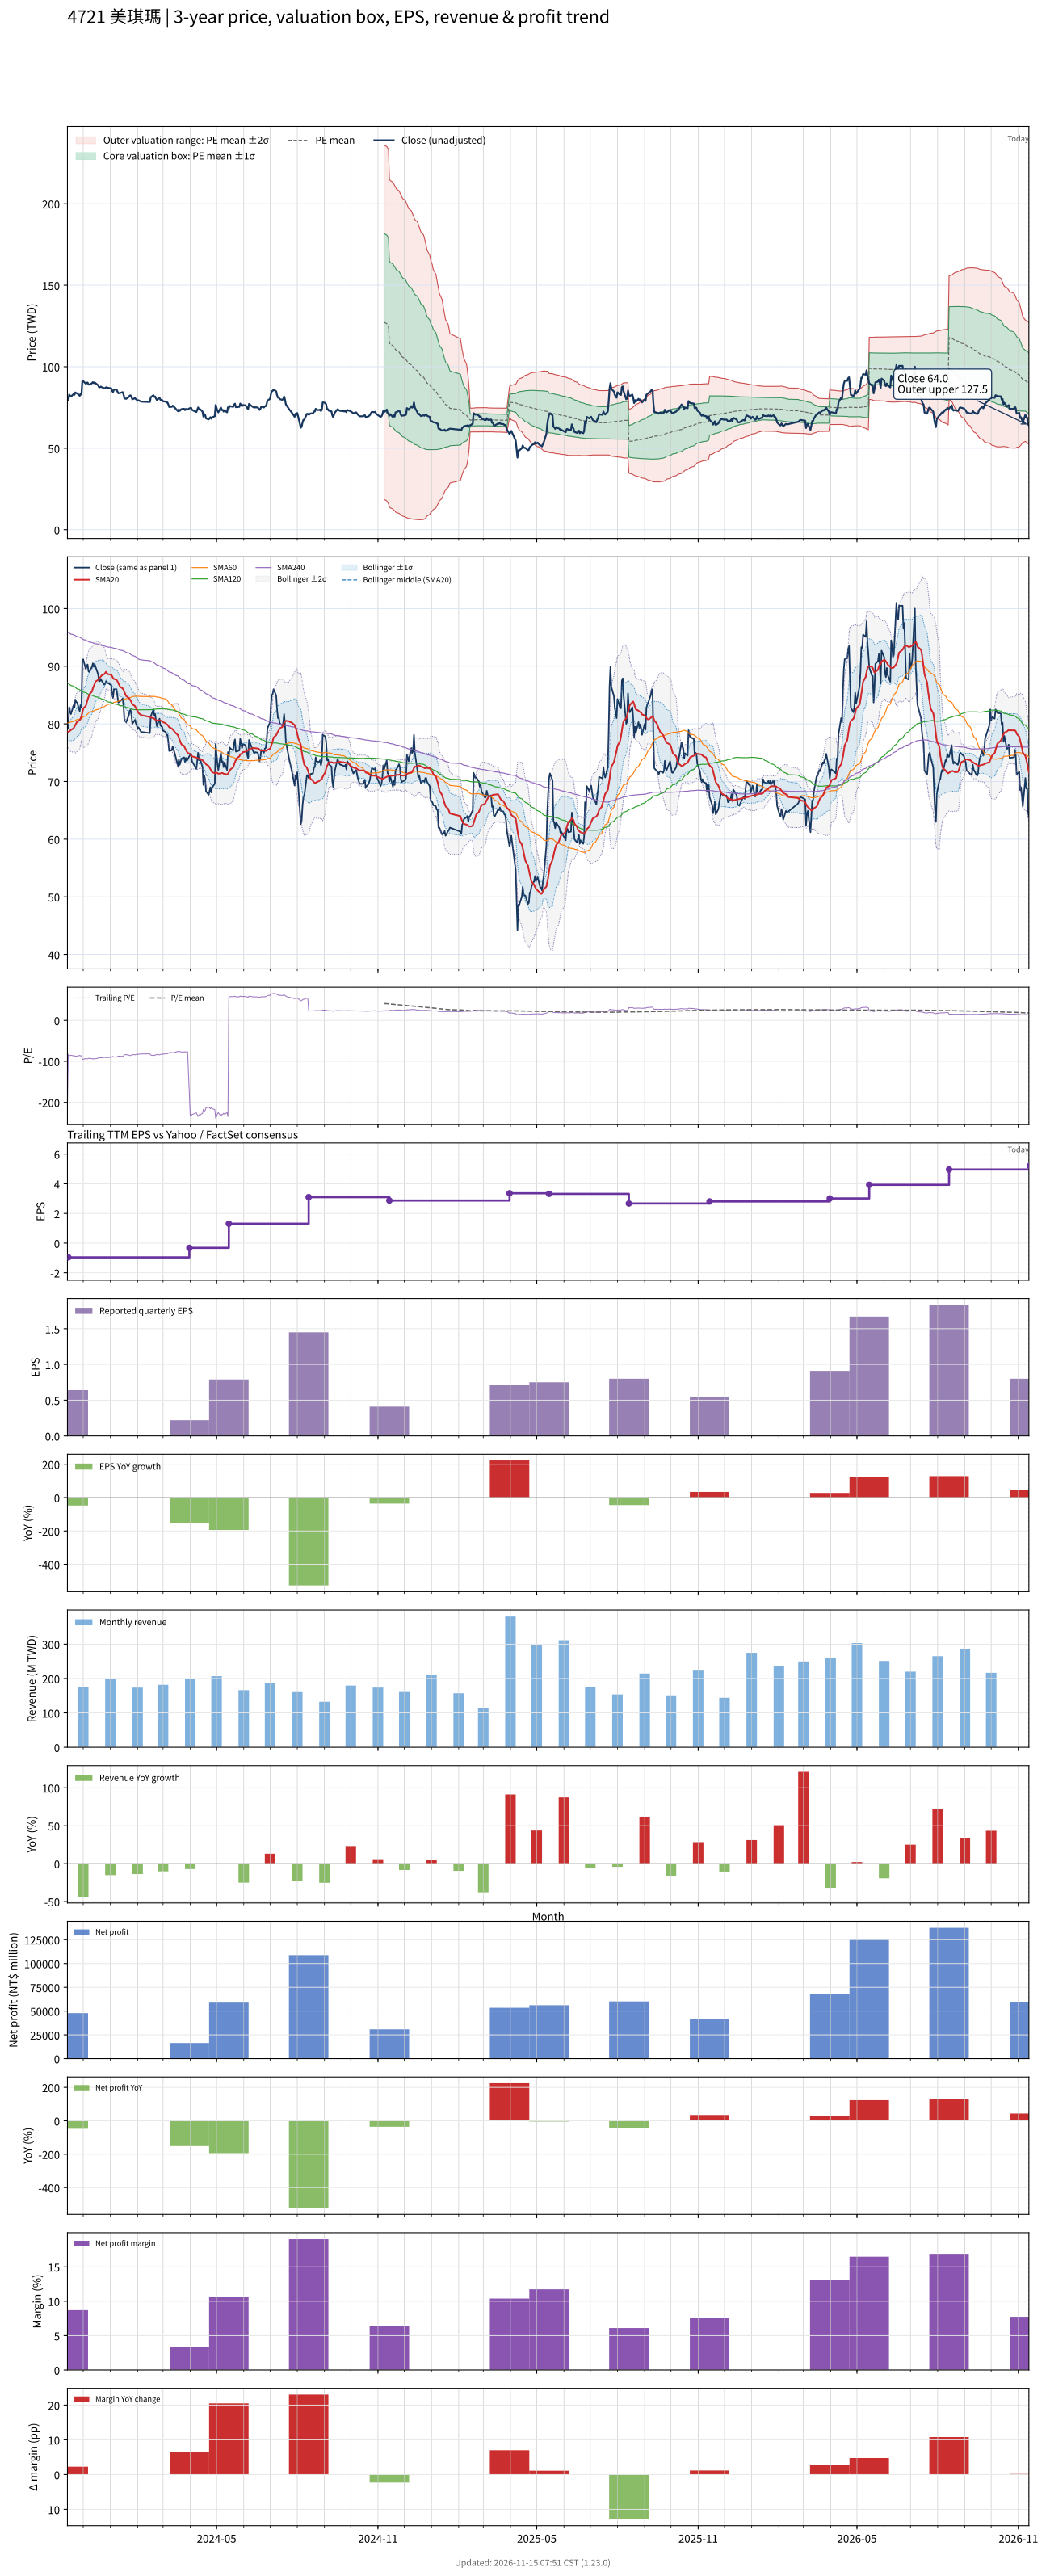

Source data for this figure (header and first rows):
# chart-version: skill-stock-dynamic-val…
date, close, available_date, period_end, eps, ttm_eps, pe, pe_mean, pe_std, price_m2, price_m1, price_mean, price_p1, price_p2, forward_eps, forward_pe, forward_pe_mean, forward_pe_std, forward_price_m2, forward_price_m1, forward_price_mean, forward_price_p1, forward_price_p2, sma20
2023-11-13, 79.4, 2023-08-14, 2023-06-30, -0.34, -0.38, -208.9, , , , , , , , , , , , , , , , , 78.68
2023-11-14, 79.2, 2023-11-14, 2023-09-30, 0.64, -0.96, -82.5, , , , , , , , , , , , , , , , , 78.55
2023-11-15, 82.9, 2023-11-14, 2023-09-30, 0.64, -0.96, -86.35, , , , , , , , , , , , , , , , , 78.67
2023-11-16, 82.2, 2023-11-14, 2023-09-30, 0.64, -0.96, -85.62, , , , , , , , , , , , , , , , , 78.79
2023-11-17, 81.7, 2023-11-14, 2023-09-30, 0.64, -0.96, -85.1, , , , , , , , , , , , , , , , , 78.94
2023-11-20, 83.2, 2023-11-14, 2023-09-30, 0.64, -0.96, -86.67, , , , , , , , , , , , , , , , , 79.22
2023-11-21, 82.8, 2023-11-14, 2023-09-30, 0.64, -0.96, -86.25, , , , , , , , , , , , , , , , , 79.5
2023-11-22, 84.2, 2023-11-14, 2023-09-30, 0.64, -0.96, -87.71, , , , , , , , , , , , , , , , , 79.75
2023-11-23, 83.8, 2023-11-14, 2023-09-30, 0.64, -0.96, -87.29, , , , , , , , , , , , , , , , , 80.06
2023-11-24, 83.7, 2023-11-14, 2023-09-30, 0.64, -0.96, -87.19, , , , , , , , , , , , , , , , , 80.37
2023-11-27, 82.2, 2023-11-14, 2023-09-30, 0.64, -0.96, -85.62, , , , , , , , , , , , , , , , , 80.61
2023-11-28, 83.3, 2023-11-14, 2023-09-30, 0.64, -0.96, -86.77, , , , , , , , , , , , , , , , , 80.97
2023-11-29, 82.9, 2023-11-14, 2023-09-30, 0.64, -0.96, -86.35, , , , , , , , , , , , , , , , , 81.29
2023-11-30, 91.1, 2023-11-14, 2023-09-30, 0.64, -0.96, -94.9, , , , , , , , , , , , , , , , , 81.98
2023-12-01, 91.2, 2023-11-14, 2023-09-30, 0.64, -0.96, -95, , , , , , , , , , , , , , , , , 82.64
2023-12-04, 89.5, 2023-11-14, 2023-09-30, 0.64, -0.96, -93.23, , , , , , , , , , , , , , , , , 83.14
2023-12-05, 90.1, 2023-11-14, 2023-09-30, 0.64, -0.96, -93.85, , , , , , , , , , , , , , , , , 83.67
2023-12-06, 90.3, 2023-11-14, 2023-09-30, 0.64, -0.96, -94.06, , , , , , , , , , , , , , , , , 84.19
2023-12-07, 89.1, 2023-11-14, 2023-09-30, 0.64, -0.96, -92.81, , , , , , , , , , , , , , , , , 84.65
2023-12-08, 89, 2023-11-14, 2023-09-30, 0.64, -0.96, -92.71, , , , , , , , , , , , , , , , , 85.09
2023-12-11, 89.9, 2023-11-14, 2023-09-30, 0.64, -0.96, -93.65, , , , , , , , , , , , , , , , , 85.61
2023-12-12, 90.5, 2023-11-14, 2023-09-30, 0.64, -0.96, -94.27, , , , , , , , , , , , , , , , , 86.18
2023-12-13, 89.9, 2023-11-14, 2023-09-30, 0.64, -0.96, -93.65, , , , , , , , , , , , , , , , , 86.53
2023-12-14, 90.4, 2023-11-14, 2023-09-30, 0.64, -0.96, -94.17, , , , , , , , , , , , , , , , , 86.94
2023-12-15, 89.9, 2023-11-14, 2023-09-30, 0.64, -0.96, -93.65, , , , , , , , , , , , , , , , , 87.35
2023-12-18, 88.6, 2023-11-14, 2023-09-30, 0.64, -0.96, -92.29, , , , , , , , , , , , , , , , , 87.62
2023-12-19, 87.4, 2023-11-14, 2023-09-30, 0.64, -0.96, -91.04, , , , , , , , , , , , , , , , , 87.85
2023-12-20, 87.4, 2023-11-14, 2023-09-30, 0.64, -0.96, -91.04, , , , , , , , , , , , , , , , , 88.01
2023-12-21, 87.8, 2023-11-14, 2023-09-30, 0.64, -0.96, -91.46, , , , , , , , , , , , , , , , , 88.21
2023-12-22, 87.5, 2023-11-14, 2023-09-30, 0.64, -0.96, -91.15, , , , , , , , , , , , , , , , , 88.4
2023-12-25, 86.8, 2023-11-14, 2023-09-30, 0.64, -0.96, -90.42, , , , , , , , , , , , , , , , , 88.63
2023-12-26, 86.9, 2023-11-14, 2023-09-30, 0.64, -0.96, -90.52, , , , , , , , , , , , , , , , , 88.81
2023-12-27, 87.4, 2023-11-14, 2023-09-30, 0.64, -0.96, -91.04, , , , , , , , , , , , , , , , , 89.03
2023-12-28, 87.1, 2023-11-14, 2023-09-30, 0.64, -0.96, -90.73, , , , , , , , , , , , , , , , , 88.83
2023-12-29, 87.1, 2023-11-14, 2023-09-30, 0.64, -0.96, -90.73, , , , , , , , , , , , , , , , , 88.63
2024-01-02, 86.7, 2023-11-14, 2023-09-30, 0.64, -0.96, -90.31, , , , , , , , , , , , , , , , , 88.49
2024-01-03, 85.1, 2023-11-14, 2023-09-30, 0.64, -0.96, -88.65, , , , , , , , , , , , , , , , , 88.24
2024-01-04, 84.5, 2023-11-14, 2023-09-30, 0.64, -0.96, -88.02, , , , , , , , , , , , , , , , , 87.95
2024-01-05, 86, 2023-11-14, 2023-09-30, 0.64, -0.96, -89.58, , , , , , , , , , , , , , , , , 87.8
2024-01-08, 86, 2023-11-14, 2023-09-30, 0.64, -0.96, -89.58, , , , , , , , , , , , , , , , , 87.64
2024-01-09, 84.9, 2023-11-14, 2023-09-30, 0.64, -0.96, -88.44, , , , , , , , , , , , , , , , , 87.39
2024-01-10, 83.7, 2023-11-14, 2023-09-30, 0.64, -0.96, -87.19, , , , , , , , , , , , , , , , , 87.06
2024-01-11, 83.8, 2023-11-14, 2023-09-30, 0.64, -0.96, -87.29, , , , , , , , , , , , , , , , , 86.75
2024-01-12, 83.9, 2023-11-14, 2023-09-30, 0.64, -0.96, -87.4, , , , , , , , , , , , , , , , , 86.42
2024-01-15, 84.4, 2023-11-14, 2023-09-30, 0.64, -0.96, -87.92, , , , , , , , , , , , , , , , , 86.15
2024-01-16, 83, 2023-11-14, 2023-09-30, 0.64, -0.96, -86.46, , , , , , , , , , , , , , , , , 85.87
2024-01-17, 80.5, 2023-11-14, 2023-09-30, 0.64, -0.96, -83.85, , , , , , , , , , , , , , , , , 85.53
2024-01-18, 80.5, 2023-11-14, 2023-09-30, 0.64, -0.96, -83.85, , , , , , , , , , , , , , , , , 85.18
2024-01-19, 80.3, 2023-11-14, 2023-09-30, 0.64, -0.96, -83.65, , , , , , , , , , , , , , , , , 84.81
2024-01-22, 81.5, 2023-11-14, 2023-09-30, 0.64, -0.96, -84.9, , , , , , , , , , , , , , , , , 84.5
2024-01-23, 82.3, 2023-11-14, 2023-09-30, 0.64, -0.96, -85.73, , , , , , , , , , , , , , , , , 84.28
2024-01-24, 82.4, 2023-11-14, 2023-09-30, 0.64, -0.96, -85.83, , , , , , , , , , , , , , , , , 84.06
2024-01-25, 81.5, 2023-11-14, 2023-09-30, 0.64, -0.96, -84.9, , , , , , , , , , , , , , , , , 83.76
2024-01-26, 80, 2023-11-14, 2023-09-30, 0.64, -0.96, -83.33, , , , , , , , , , , , , , , , , 83.41
2024-01-29, 80.7, 2023-11-14, 2023-09-30, 0.64, -0.96, -84.06, , , , , , , , , , , , , , , , , 83.08
2024-01-30, 80.1, 2023-11-14, 2023-09-30, 0.64, -0.96, -83.44, , , , , , , , , , , , , , , , , 82.75
2024-01-31, 79.8, 2023-11-14, 2023-09-30, 0.64, -0.96, -83.12, , , , , , , , , , , , , , , , , 82.49
2024-02-01, 79.1, 2023-11-14, 2023-09-30, 0.64, -0.96, -82.4, , , , , , , , , , , , , , , , , 82.22
2024-02-02, 79.4, 2023-11-14, 2023-09-30, 0.64, -0.96, -82.71, , , , , , , , , , , , , , , , , 81.89
... 669 more rows
